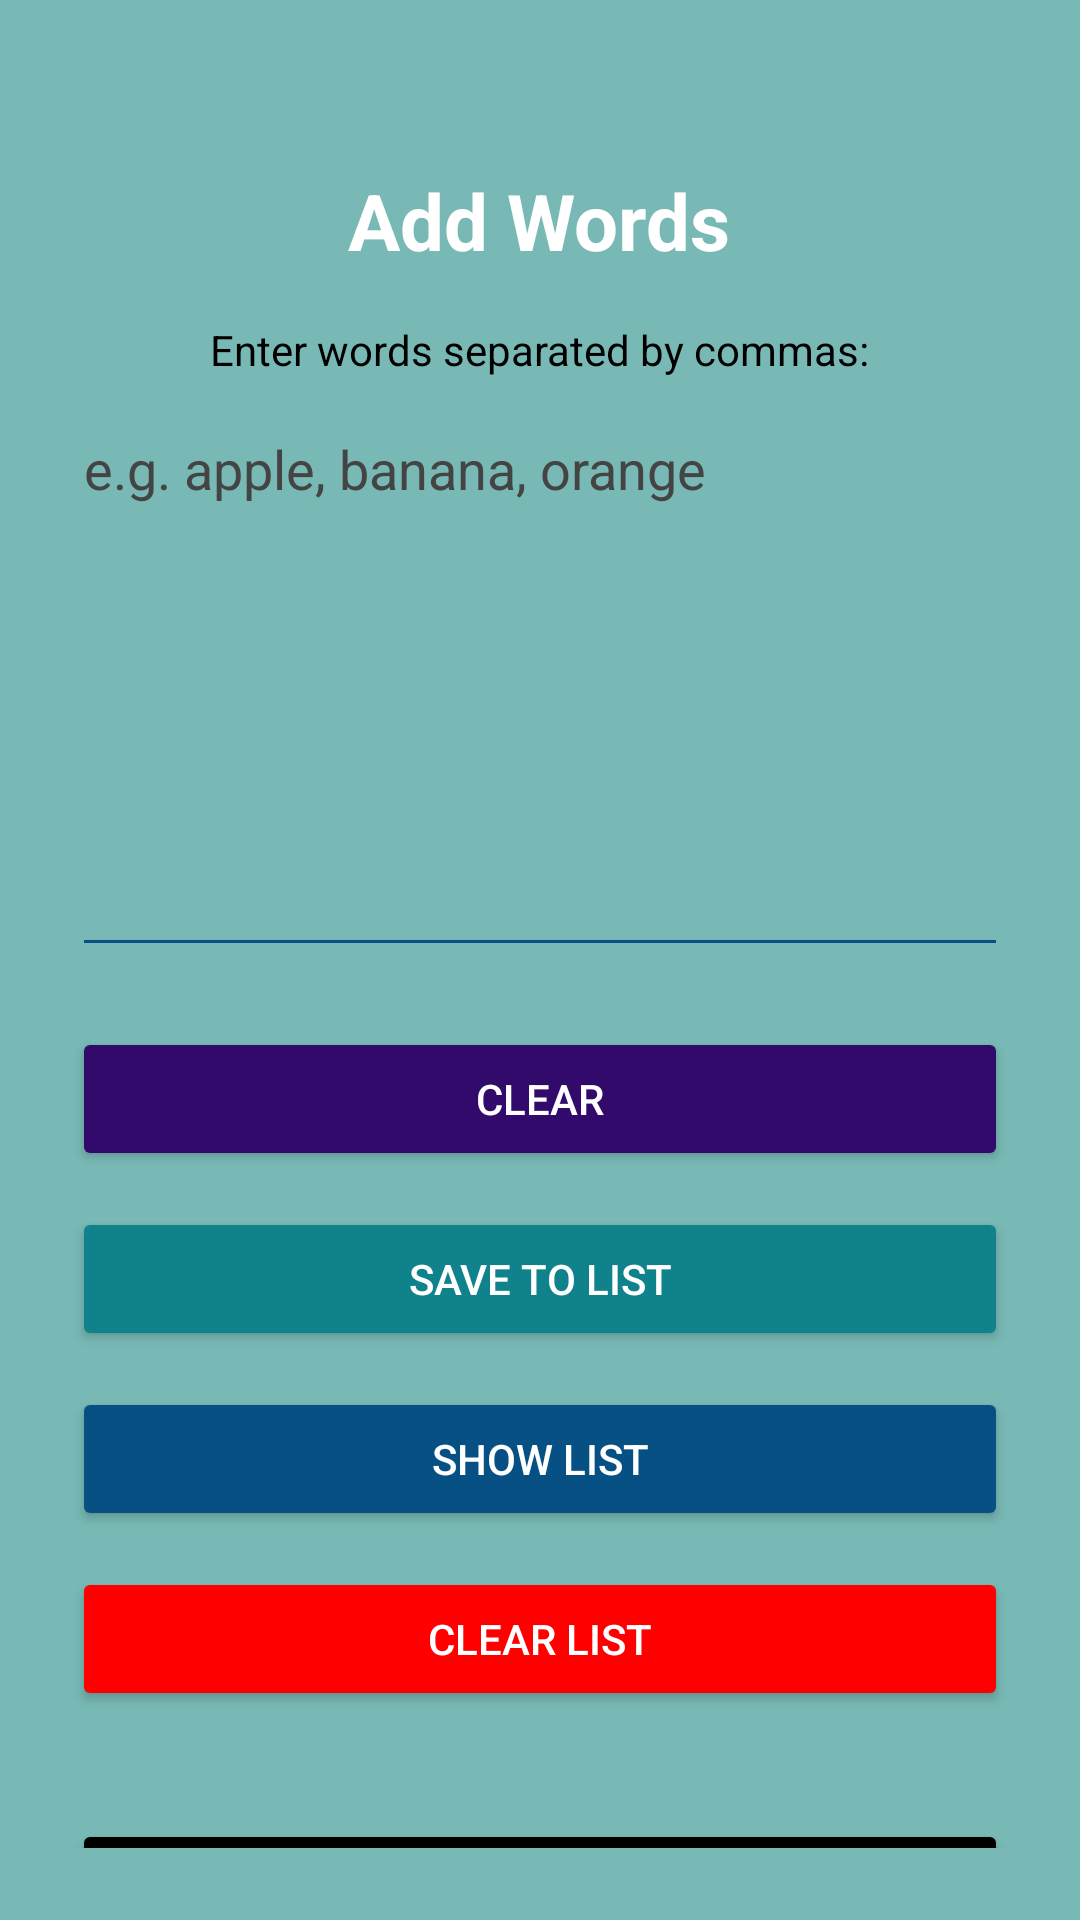

Reconstruct the res/layout file that produces this screen, plus the resources it refers to.
<!-- AndroidManifest.xml: application theme Theme.COMP3606Assignment2Group -->
<!-- res/layout/activity_words_list.xml -->
<?xml version="1.0" encoding="utf-8"?>
<LinearLayout
    xmlns:android="http://schemas.android.com/apk/res/android"
    android:orientation="vertical"
    android:padding="24dp"
    android:gravity="center_horizontal"
    android:layout_width="match_parent"
    android:layout_height="match_parent"
    android:background="#78B9B5">

    
    <TextView
        android:id="@+id/tvAddWordsTitle"
        android:text="Add Words"
        android:textSize="26sp"
        android:textStyle="bold"
        android:textColor="#FFFFFF"
        android:layout_marginTop="32dp"
        android:layout_width="wrap_content"
        android:layout_height="wrap_content" />

    
    <TextView
        android:text="Enter words separated by commas:"
        android:textColor="#000000"
        android:layout_marginTop="16dp"
        android:layout_width="wrap_content"
        android:layout_height="wrap_content" />

    
    <EditText
        android:id="@+id/editWords"
        android:hint="e.g. apple, banana, orange"
        android:minLines="8"
        android:gravity="top"
        android:backgroundTint="#065084"
        android:textColor="#000000"
        android:textColorHint="#444444"
        android:layout_marginTop="8dp"
        android:layout_width="match_parent"
        android:layout_height="wrap_content" />

    
    <Button
        android:id="@+id/btnClearWords"
        android:text="Clear"
        android:textColor="#FFFFFF"
        android:backgroundTint="#320A6B"
        android:layout_marginTop="20dp"
        android:layout_width="match_parent"
        android:layout_height="wrap_content" />

    
    <Button
        android:id="@+id/btnSaveWords"
        android:text="Save to List"
        android:textColor="#FFFFFF"
        android:backgroundTint="#0F828C"
        android:layout_marginTop="12dp"
        android:layout_width="match_parent"
        android:layout_height="wrap_content" />

    
    <Button
        android:id="@+id/btnShowList"
        android:text="Show List"
        android:textColor="#FFFFFF"
        android:backgroundTint="#065084"
        android:layout_marginTop="12dp"
        android:layout_width="match_parent"
        android:layout_height="wrap_content" />

    
    <Button
        android:id="@+id/btnClearList"
        android:text="Clear List"
        android:textColor="#FFFFFF"
        android:backgroundTint="#FF0000"
        android:layout_marginTop="12dp"
        android:layout_width="match_parent"
        android:layout_height="wrap_content" />

    
    <ListView
        android:id="@+id/lvWords"
        android:layout_width="match_parent"
        android:layout_height="0dp"
        android:layout_weight="1"
        android:layout_marginTop="20dp"
        android:background="#FFFFFF" />

    
    <Button
        android:id="@+id/btnBackWords"
        android:text="Back to Home"
        android:textColor="#FFFFFF"
        android:backgroundTint="#000000"
        android:layout_marginTop="16dp"
        android:layout_width="match_parent"
        android:layout_height="wrap_content" />

    
    <View
        android:layout_width="match_parent"
        android:layout_height="40dp" />

</LinearLayout>
<!-- resources referenced by this layout -->
<resources>
  <style name="Theme.COMP3606Assignment2Group" parent="Base.Theme.COMP3606Assignment2Group" />
  <style name="Base.Theme.COMP3606Assignment2Group" parent="Theme.Material3.DayNight.NoActionBar">
          
          
      </style>
</resources>
